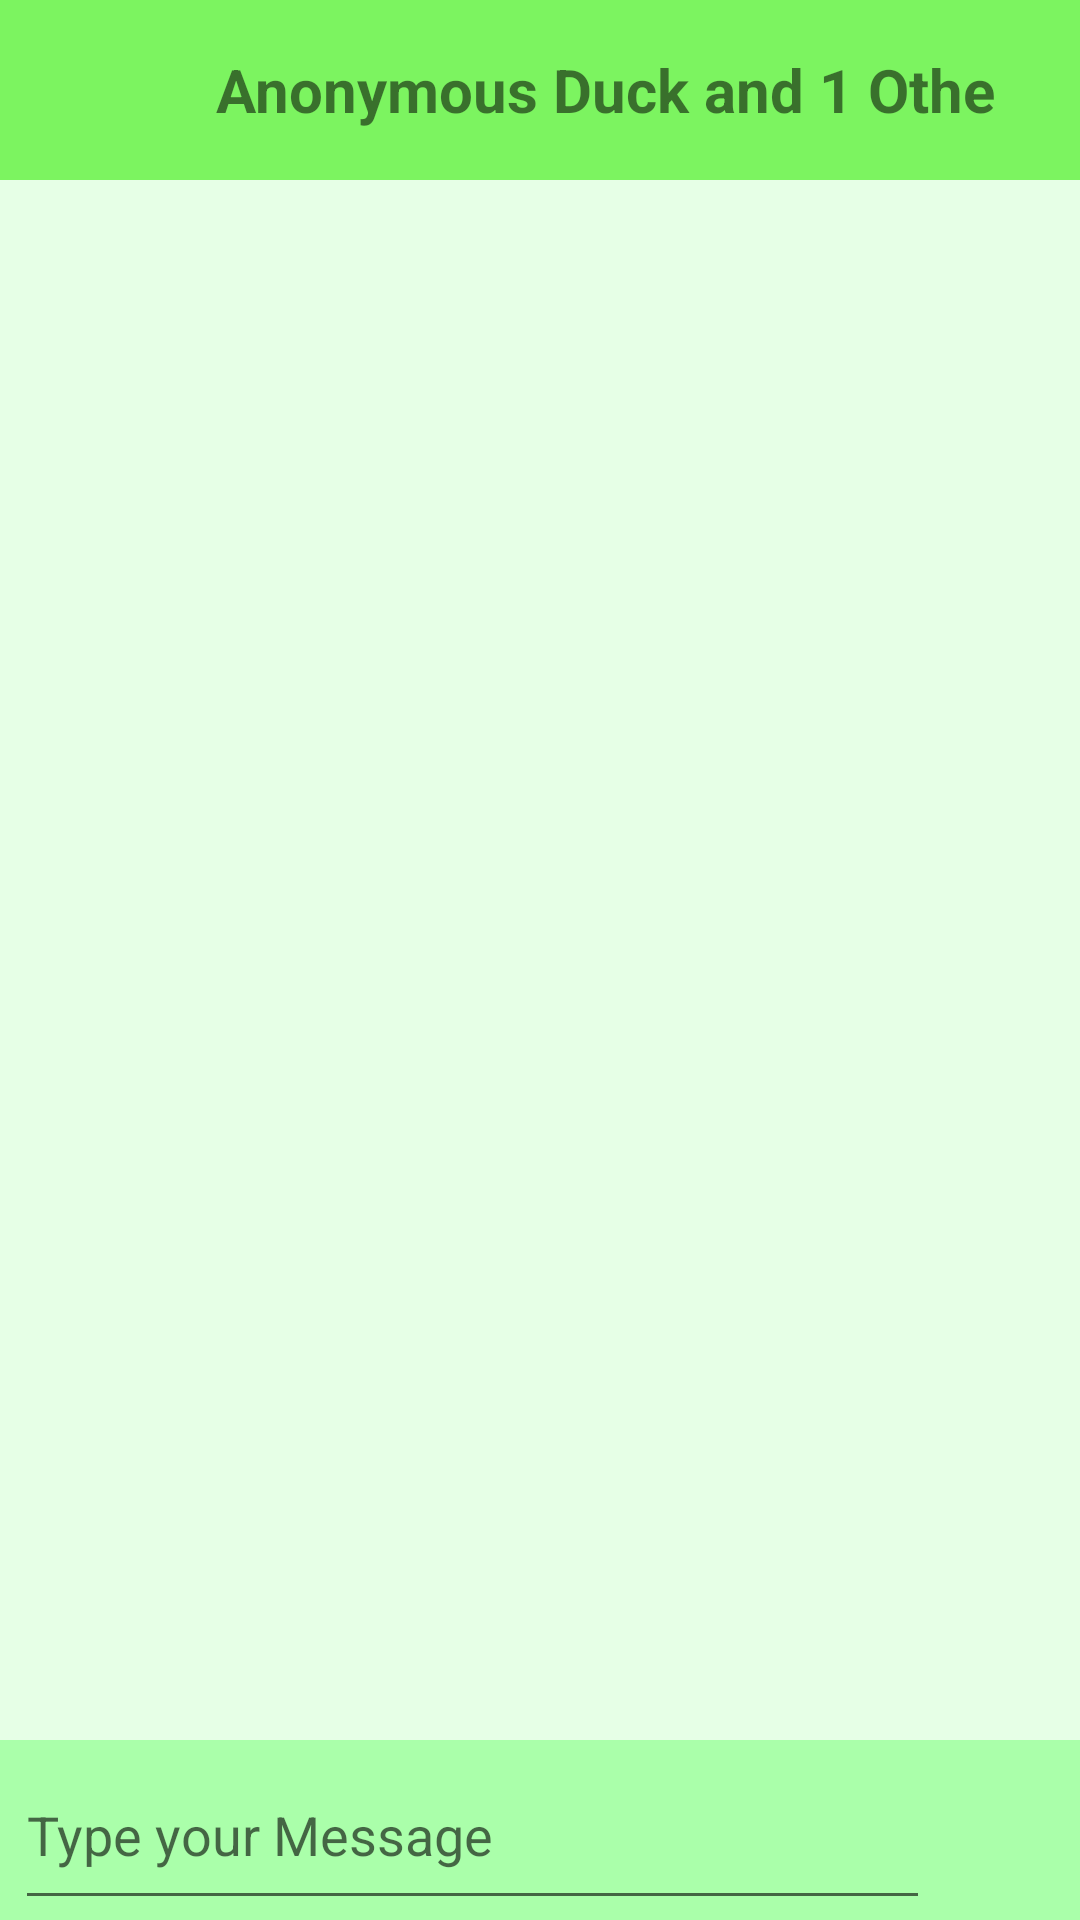

Here is an Android app screen rendered from its layout file. Give the layout XML and the strings, colors and styles it references.
<!-- AndroidManifest.xml: application theme Theme.ChatTaleChat -->
<!-- res/layout/fragment_chatting.xml -->
<?xml version="1.0" encoding="utf-8"?>
<FrameLayout xmlns:android="http://schemas.android.com/apk/res/android"
    xmlns:tools="http://schemas.android.com/tools"
    xmlns:app="http://schemas.android.com/apk/res-auto"
    android:layout_width="match_parent"
    android:layout_height="match_parent"
    tools:context=".ChattingFragment">

    <androidx.constraintlayout.widget.ConstraintLayout
        android:layout_width="match_parent"
        android:layout_height="match_parent"
        android:background="#E6FFE6">


        <LinearLayout
            android:id="@+id/linearLayout"
            android:layout_width="match_parent"
            android:layout_height="60dp"
            android:background="#FF7CF460"
            android:orientation="horizontal"
            app:layout_constraintEnd_toEndOf="parent"
            app:layout_constraintStart_toStartOf="parent"
            app:layout_constraintTop_toTopOf="parent">

            <ImageButton
                android:id="@+id/back_button"
                android:layout_width="48dp"
                android:layout_height="match_parent"
                android:layout_gravity="center"
                android:layout_marginStart="4dp"
                android:background="#00000000"
                android:minWidth="48dp"
                android:minHeight="48dp"
                android:paddingLeft="16dp"
                android:src="@drawable/ic_baseline_arrow_back_ios_new_24"
                tools:ignore="SpeakableTextPresentCheck" />

            <TextView
                android:id="@+id/chatroomname"
                android:layout_width="match_parent"
                android:layout_height="match_parent"
                android:layout_gravity="center"
                android:layout_marginStart="20dp"
                android:ellipsize="end"
                android:gravity="center|left"
                android:maxLength="25"
                android:maxLines="1"
                android:text="Anonymous Duck and 1 Other"
                android:textSize="20sp"
                android:textStyle="bold" />
        </LinearLayout>


        <androidx.recyclerview.widget.RecyclerView
            android:id="@+id/message_container"
            android:layout_width="match_parent"
            android:layout_height="0dp"
            android:layout_marginStart="8dp"
            android:layout_marginEnd="8dp"
            app:layout_constraintBottom_toTopOf="@+id/linearLayout2"

            app:layout_constraintEnd_toEndOf="parent"
            app:layout_constraintStart_toStartOf="parent"
            app:layout_constraintTop_toBottomOf="@+id/linearLayout" />

        <LinearLayout
            android:id="@+id/linearLayout2"
            android:layout_width="match_parent"
            android:layout_height="60dp"
            android:background="#AAFFAA"
            android:orientation="horizontal"
            app:layout_constraintBottom_toBottomOf="parent"
            app:layout_constraintEnd_toEndOf="parent"
            app:layout_constraintStart_toStartOf="parent">

            <EditText
                android:id="@+id/message_input"
                android:layout_width="match_parent"
                android:layout_height="match_parent"
                android:layout_gravity="center"
                android:layout_marginLeft="5dp"
                android:layout_weight="1"
                android:hint="Type your Message" />

            <ImageButton
                android:id="@+id/send_button"
                android:layout_width="100dp"
                android:layout_height="50dp"
                android:layout_gravity="center"
                android:layout_weight="1"
                android:background="#00000000"
                android:scaleX="1.5"
                android:scaleY="1.5"
                android:src="@drawable/ic_baseline_send_24"
                tools:ignore="SpeakableTextPresentCheck" />
        </LinearLayout>

    </androidx.constraintlayout.widget.ConstraintLayout>
</FrameLayout>
<!-- resources referenced by this layout -->
<resources>
  <style name="Theme.ChatTaleChat" parent="Theme.MaterialComponents.DayNight.NoActionBar">
          
          <item name="colorPrimary">@color/purple_500</item>
          <item name="colorPrimaryVariant">@color/purple_700</item>
          <item name="colorOnPrimary">@color/white</item>
          
          <item name="colorSecondary">@color/teal_200</item>
          <item name="colorSecondaryVariant">@color/teal_700</item>
          <item name="colorOnSecondary">@color/black</item>
          
          <item name="android:statusBarColor" tools:targetApi="l">?attr/colorPrimaryVariant</item>
          
      </style>
  <!-- not gathered from this repository: default colours our renderer supplied (Android Studio template values) -->
  <color name="purple_500">#FF6200EE</color>
  <color name="purple_700">#FF3700B3</color>
  <color name="teal_200">#FF03DAC5</color>
  <color name="teal_700">#FF018786</color>
  <color name="black">#FF000000</color>
  <color name="white">#FFFFFFFF</color>
</resources>
